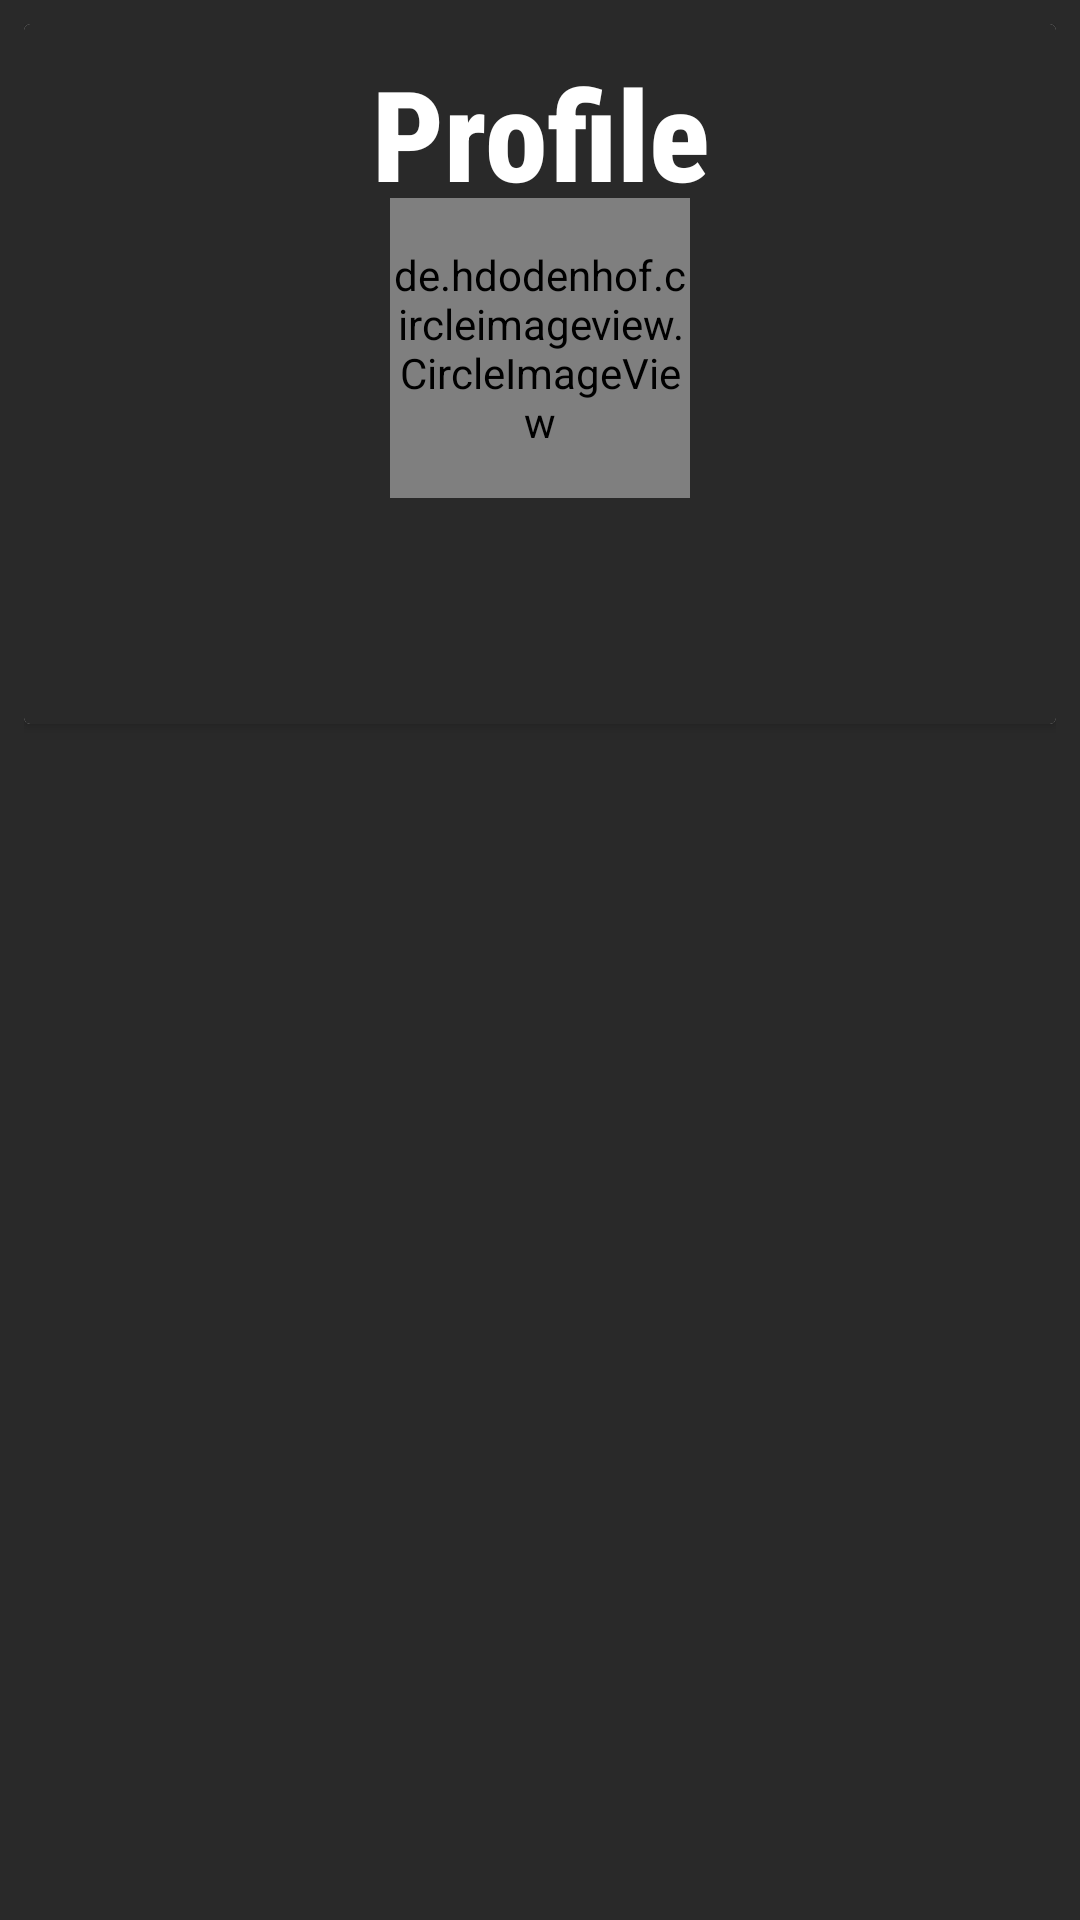

Layout XML and referenced resources for this Android screen:
<!-- AndroidManifest.xml: application theme Theme.Chatsome -->
<!-- res/layout/fragment_profile.xml -->
<?xml version="1.0" encoding="utf-8"?>
<RelativeLayout xmlns:android="http://schemas.android.com/apk/res/android"
    xmlns:tools="http://schemas.android.com/tools"
    android:layout_width="match_parent"
    android:layout_height="match_parent"
    android:padding="8dp"
    android:background="@drawable/chat_background"
    tools:context=".fragments.ProfileFragment">

    <androidx.cardview.widget.CardView
        android:id="@+id/cardView"
        android:fontFamily="sans-serif-condensed-medium"
        android:layout_width="match_parent"
        android:layout_height="wrap_content">

        <RelativeLayout
            android:id="@+id/relativeLayout2"
            android:background="@drawable/chat_background"
            android:layout_width="match_parent"
            android:padding="8dp"
            android:layout_height="wrap_content">

            <TextView
                android:id="@+id/TextView3"
                android:fontFamily="sans-serif-condensed-medium"
                android:layout_width="wrap_content"
                android:layout_height="wrap_content"
                android:textColor="@color/white"
                android:text="@string/textView"
                android:textAlignment="center"
                android:layout_centerHorizontal="true"
                android:textSize="42sp"
                android:textStyle="bold" />

            <de.hdodenhof.circleimageview.CircleImageView
                android:id="@+id/profileImage"
                android:layout_width="100dp"
                android:layout_height="100dp"
                android:layout_centerHorizontal="true"
                android:layout_marginTop="50dp"
                android:src="@drawable/user_ico"/>

            <TextView
                android:id="@+id/profileUsername"
                android:layout_width="wrap_content"
                android:layout_height="wrap_content"
                android:layout_marginTop="15dp"
                android:layout_centerHorizontal="true"
                android:layout_marginBottom="20dp"
                android:layout_below="@id/profileImage"
                android:fontFamily="sans-serif-condensed-medium"
                android:text=""
                android:textAppearance="?android:attr/textAppearanceMedium"
                android:textAlignment="center"
                android:textColor="@color/white"
                android:textSize="24sp"
                android:textStyle="bold" />

        </RelativeLayout>

    </androidx.cardview.widget.CardView>

</RelativeLayout>
<!-- resources referenced by this layout -->
<resources>
  <color name="white">#FFFFFFFF</color>
  <!-- drawable chat_background (drawable) -->
  <?xml version="1.0" encoding="utf-8"?>
  <selector xmlns:android="http://schemas.android.com/apk/res/android">
      <item>
          <shape>
              <gradient
                  android:angle="45"
                  android:startColor="@color/black2"
                  android:centerColor="@color/gray"
                  android:endColor="@color/black2"
                  android:type="radial"
                  android:gradientRadius="0dp"/>
          </shape>
      </item>
  </selector>
  <!-- drawable user_ico (drawable) -->
  <vector android:height="24dp" android:tint="#3489EB"
      android:viewportHeight="24" android:viewportWidth="24"
      android:width="24dp" xmlns:android="http://schemas.android.com/apk/res/android">
      <path android:fillColor="@android:color/white" android:pathData="M12,2C6.48,2 2,6.48 2,12s4.48,10 10,10 10,-4.48 10,-10S17.52,2 12,2zM12,5c1.66,0 3,1.34 3,3s-1.34,3 -3,3 -3,-1.34 -3,-3 1.34,-3 3,-3zM12,19.2c-2.5,0 -4.71,-1.28 -6,-3.22 0.03,-1.99 4,-3.08 6,-3.08 1.99,0 5.97,1.09 6,3.08 -1.29,1.94 -3.5,3.22 -6,3.22z"/>
  </vector>
  <string name="textView">Profile</string>
  <style name="Theme.Chatsome" parent="Theme.MaterialComponents.DayNight.DarkActionBar">
          
          <item name="colorPrimary">@color/gray</item>
          <item name="colorPrimaryVariant">@color/gray</item>
          <item name="colorOnPrimary">@color/white</item>
          
          <item name="colorSecondary">@color/teal_200</item>
          <item name="colorSecondaryVariant">@color/teal_700</item>
          <item name="colorOnSecondary">@color/black</item>
          
          <item name="android:statusBarColor" tools:targetApi="l">?attr/colorPrimaryVariant</item>
          
      </style>
  <color name="black2">#292929</color>
  <color name="gray">#3b4044</color>
  <color name="teal_200">#FF03DAC5</color>
  <color name="teal_700">#FF018786</color>
  <color name="black">#FF000000</color>
</resources>
